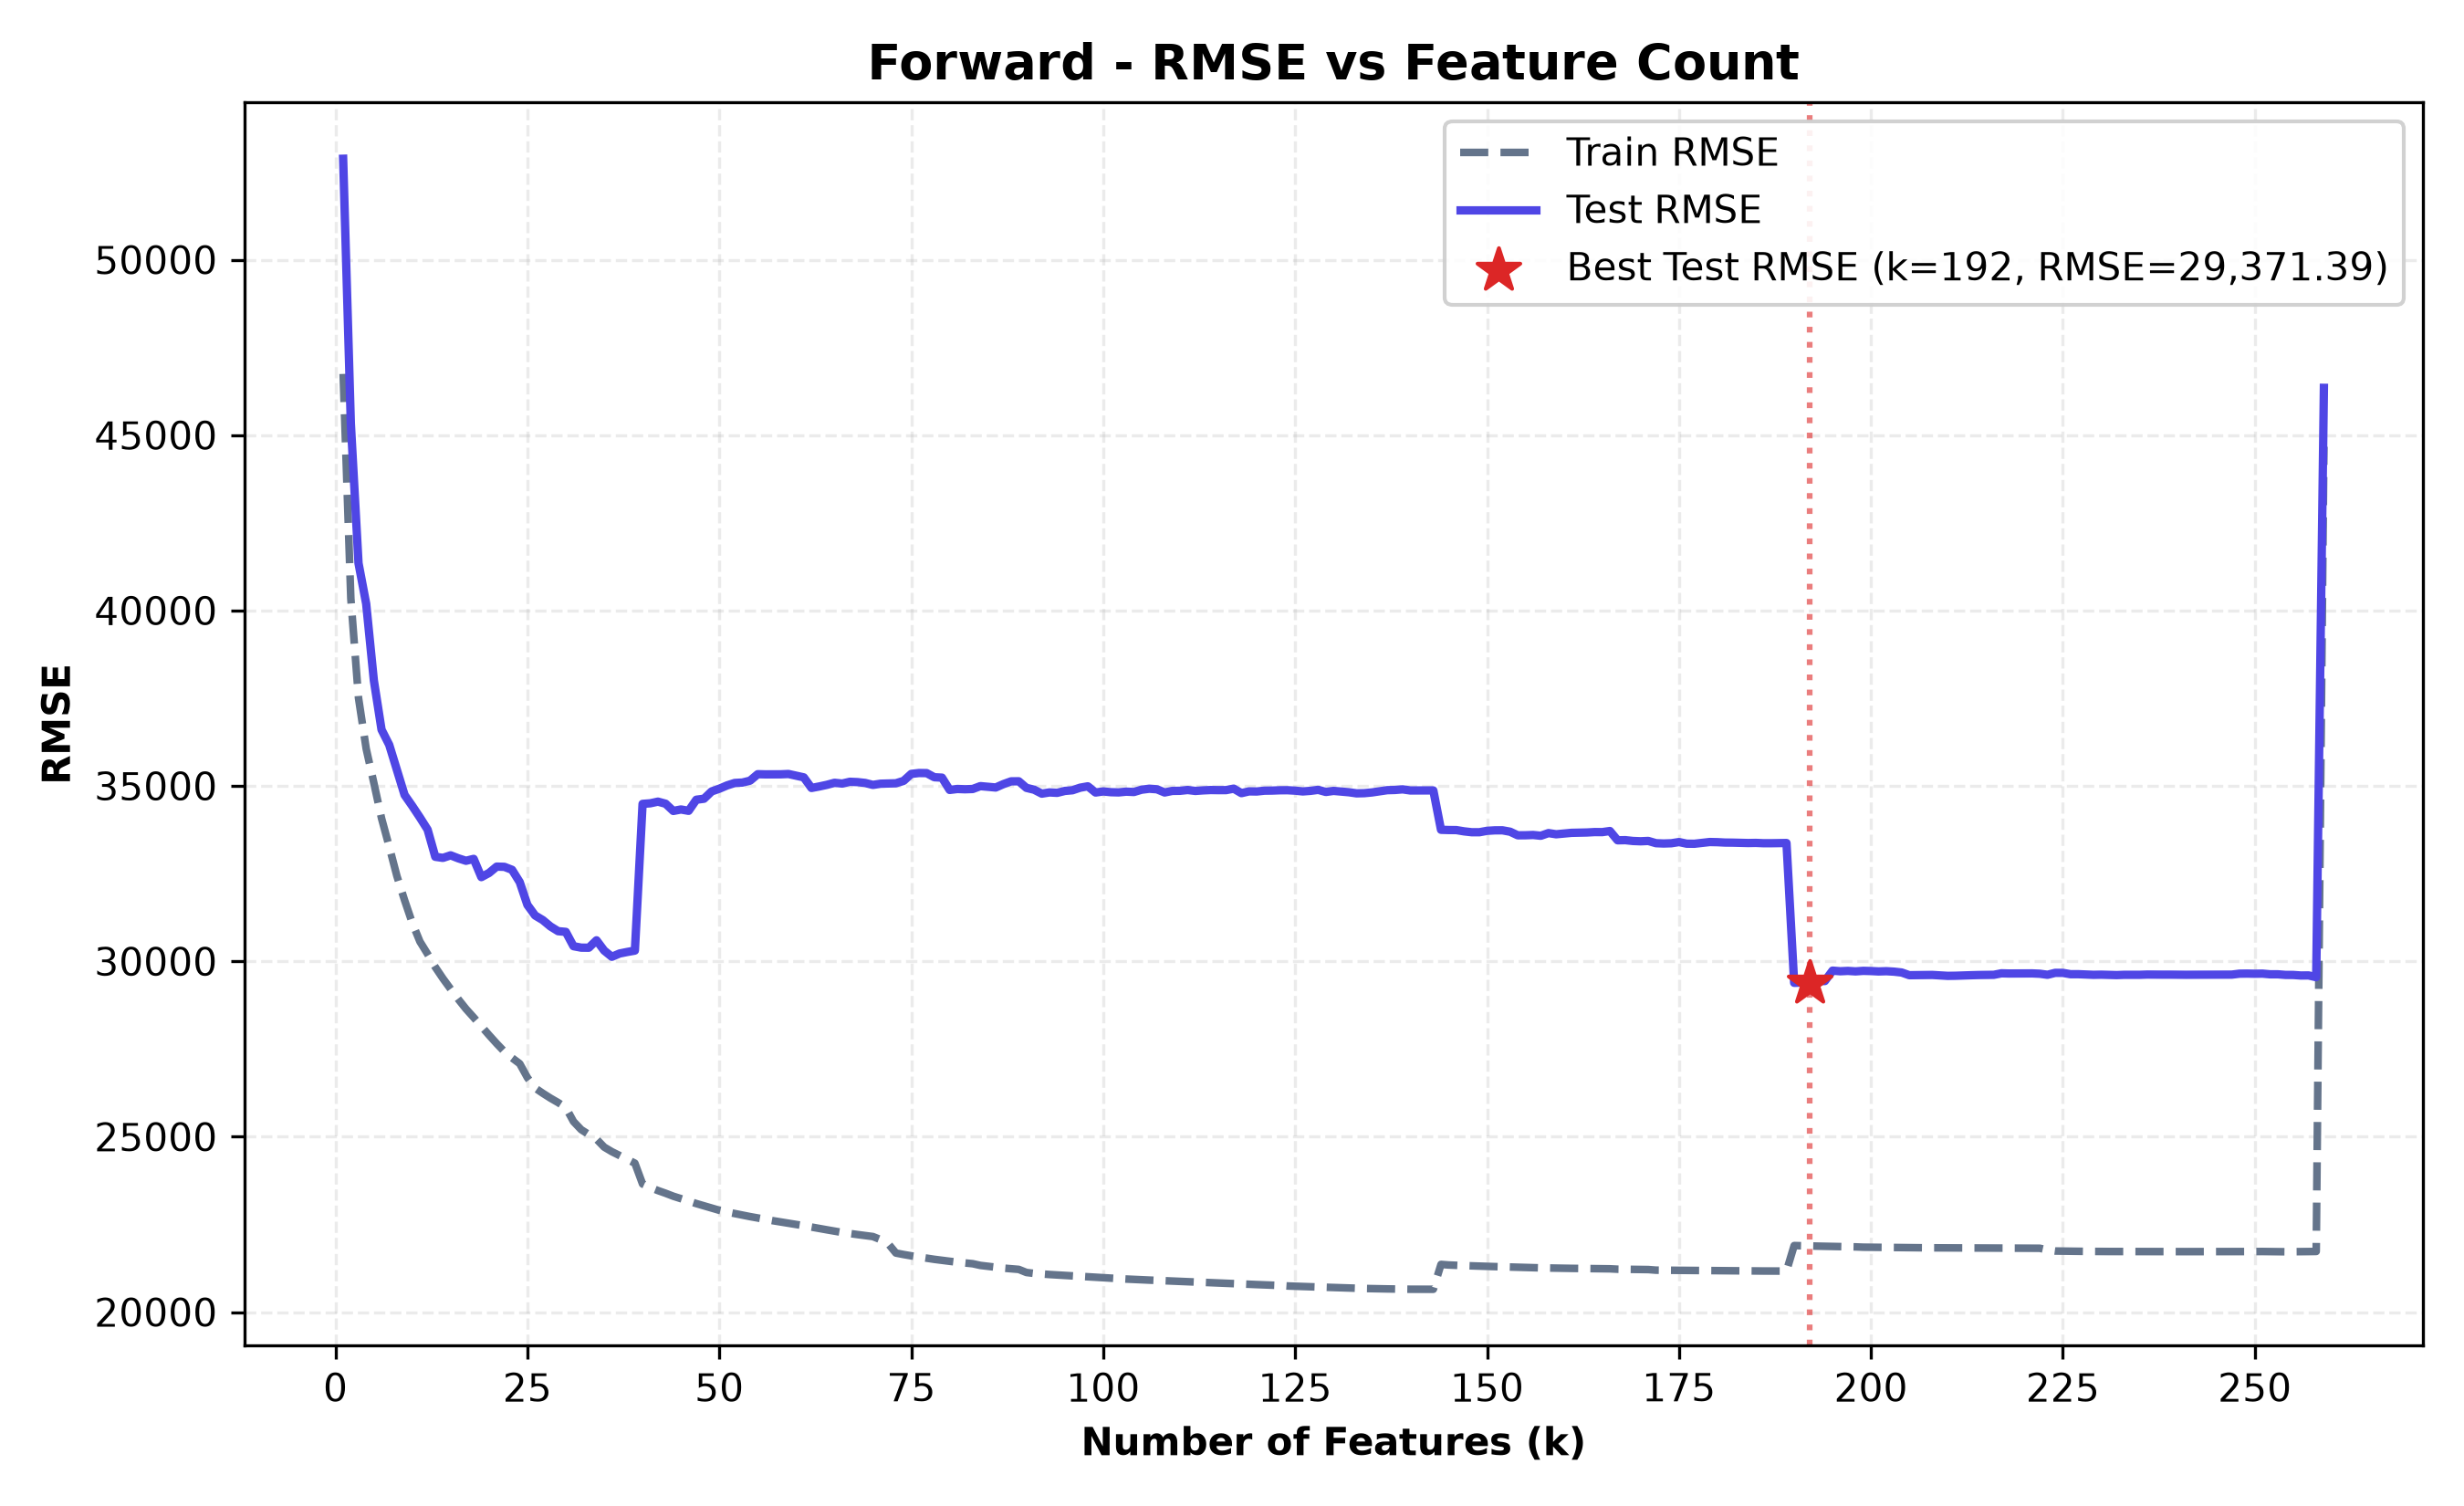

The table this chart was drawn from, first rows:
n_features, selected_features, train_rmse, test_rmse, train_r2, test_r2, cv_rmse
1, Overall Qual, 46745, 52879, 0.6325, 0.6512, 46741
2, Overall Qual, Gr Liv Area, 40342, 45337, 0.7263, 0.7436, 40408
3, Overall Qual, Gr Liv Area, BsmtFin SF 1, 37505, 41349, 0.7634, 0.7867, 37883
4, Overall Qual, Gr Liv Area, BsmtFin SF 1,…, 36059, 40191, 0.7813, 0.7985, 36399
5, Overall Qual, Gr Liv Area, BsmtFin SF 1,…, 35083, 38006, 0.793, 0.8198, 35411
6, Overall Qual, Gr Liv Area, BsmtFin SF 1,…, 34077, 36603, 0.8047, 0.8329, 34339
7, Overall Qual, Gr Liv Area, BsmtFin SF 1,…, 33269, 36171, 0.8138, 0.8368, 33544
8, Overall Qual, Gr Liv Area, BsmtFin SF 1,…, 32432, 35461, 0.8231, 0.8432, 33002
9, Overall Qual, Gr Liv Area, BsmtFin SF 1,…, 31742, 34742, 0.8305, 0.8495, 32360
10, Overall Qual, Gr Liv Area, BsmtFin SF 1,…, 31097, 34429, 0.8374, 0.8522, 31718
11, Overall Qual, Gr Liv Area, BsmtFin SF 1,…, 30562, 34100, 0.8429, 0.855, 31200
12, Overall Qual, Gr Liv Area, BsmtFin SF 1,…, 30208, 33754, 0.8465, 0.8579, 30879
13, Overall Qual, Gr Liv Area, BsmtFin SF 1,…, 29834, 32979, 0.8503, 0.8643, 30556
14, Overall Qual, Gr Liv Area, BsmtFin SF 1,…, 29509, 32948, 0.8535, 0.8646, 31230
15, Overall Qual, Gr Liv Area, BsmtFin SF 1,…, 29210, 33021, 0.8565, 0.864, 31233
16, Overall Qual, Gr Liv Area, BsmtFin SF 1,…, 28918, 32936, 0.8594, 0.8647, 30904
17, Overall Qual, Gr Liv Area, BsmtFin SF 1,…, 28643, 32866, 0.862, 0.8653, 31576
18, Overall Qual, Gr Liv Area, BsmtFin SF 1,…, 28400, 32920, 0.8643, 0.8648, 31400
19, Overall Qual, Gr Liv Area, BsmtFin SF 1,…, 28148, 32400, 0.8667, 0.8691, 31331
20, Overall Qual, Gr Liv Area, BsmtFin SF 1,…, 27897, 32518, 0.8691, 0.8681, 31242
21, Overall Qual, Gr Liv Area, BsmtFin SF 1,…, 27654, 32699, 0.8714, 0.8666, 30958
22, Overall Qual, Gr Liv Area, BsmtFin SF 1,…, 27426, 32693, 0.8735, 0.8667, 30939
23, Overall Qual, Gr Liv Area, BsmtFin SF 1,…, 27246, 32608, 0.8751, 0.8674, 30790
24, Overall Qual, Gr Liv Area, BsmtFin SF 1,…, 27082, 32258, 0.8766, 0.8702, 30585
25, Overall Qual, Gr Liv Area, BsmtFin SF 1,…, 26684, 31608, 0.8802, 0.8754, 30241
26, Overall Qual, Gr Liv Area, BsmtFin SF 1,…, 26388, 31307, 0.8829, 0.8778, 29932
27, Overall Qual, Gr Liv Area, BsmtFin SF 1,…, 26239, 31176, 0.8842, 0.8788, 29824
28, Overall Qual, Gr Liv Area, BsmtFin SF 1,…, 26100, 30994, 0.8854, 0.8802, 29738
29, Overall Qual, Gr Liv Area, BsmtFin SF 1,…, 25973, 30859, 0.8865, 0.8812, 29697
30, Overall Qual, Gr Liv Area, BsmtFin SF 1,…, 25833, 30839, 0.8878, 0.8814, 29527
31, Overall Qual, Gr Liv Area, BsmtFin SF 1,…, 25433, 30431, 0.8912, 0.8845, 29050
32, Overall Qual, Gr Liv Area, BsmtFin SF 1,…, 25202, 30390, 0.8932, 0.8848, 28840
33, Overall Qual, Gr Liv Area, BsmtFin SF 1,…, 25063, 30387, 0.8944, 0.8848, 28806
34, Overall Qual, Gr Liv Area, BsmtFin SF 1,…, 24930, 30599, 0.8955, 0.8832, 29533
35, Overall Qual, Gr Liv Area, BsmtFin SF 1,…, 24703, 30306, 0.8974, 0.8854, 29294
36, Overall Qual, Gr Liv Area, BsmtFin SF 1,…, 24573, 30129, 0.8984, 0.8868, 29172
37, Overall Qual, Gr Liv Area, BsmtFin SF 1,…, 24463, 30222, 0.8994, 0.8861, 29226
38, Overall Qual, Gr Liv Area, BsmtFin SF 1,…, 24353, 30266, 0.9003, 0.8857, 29116
39, Overall Qual, Gr Liv Area, BsmtFin SF 1,…, 24245, 30305, 0.9011, 0.8854, 29030
40, Overall Qual, Gr Liv Area, BsmtFin SF 1,…, 23652, 34487, 0.9059, 0.8517, 28925
41, Overall Qual, Gr Liv Area, BsmtFin SF 1,…, 23551, 34505, 0.9067, 0.8515, 28895
42, Overall Qual, Gr Liv Area, BsmtFin SF 1,…, 23465, 34552, 0.9074, 0.8511, 28782
43, Overall Qual, Gr Liv Area, BsmtFin SF 1,…, 23388, 34492, 0.908, 0.8516, 28816
44, Overall Qual, Gr Liv Area, BsmtFin SF 1,…, 23303, 34287, 0.9087, 0.8534, 28819
45, Overall Qual, Gr Liv Area, BsmtFin SF 1,…, 23233, 34328, 0.9092, 0.853, 28778
46, Overall Qual, Gr Liv Area, BsmtFin SF 1,…, 23162, 34290, 0.9098, 0.8533, 28713
47, Overall Qual, Gr Liv Area, BsmtFin SF 1,…, 23094, 34606, 0.9103, 0.8506, 28643
48, Overall Qual, Gr Liv Area, BsmtFin SF 1,…, 23029, 34635, 0.9108, 0.8504, 28605
49, Overall Qual, Gr Liv Area, BsmtFin SF 1,…, 22963, 34844, 0.9113, 0.8486, 28860
50, Overall Qual, Gr Liv Area, BsmtFin SF 1,…, 22902, 34920, 0.9118, 0.8479, 28919
51, Overall Qual, Gr Liv Area, BsmtFin SF 1,…, 22853, 35013, 0.9122, 0.8471, 29004
52, Overall Qual, Gr Liv Area, BsmtFin SF 1,…, 22809, 35084, 0.9125, 0.8465, 28974
53, Overall Qual, Gr Liv Area, BsmtFin SF 1,…, 22763, 35096, 0.9128, 0.8464, 28982
54, Overall Qual, Gr Liv Area, BsmtFin SF 1,…, 22722, 35149, 0.9132, 0.8459, 28995
55, Overall Qual, Gr Liv Area, BsmtFin SF 1,…, 22682, 35334, 0.9135, 0.8443, 29024
56, Overall Qual, Gr Liv Area, BsmtFin SF 1,…, 22644, 35329, 0.9138, 0.8443, 29007
57, Overall Qual, Gr Liv Area, BsmtFin SF 1,…, 22605, 35330, 0.9141, 0.8443, 28995
58, Overall Qual, Gr Liv Area, BsmtFin SF 1,…, 22570, 35331, 0.9143, 0.8443, 29021
59, Overall Qual, Gr Liv Area, BsmtFin SF 1,…, 22534, 35340, 0.9146, 0.8442, 28990
60, Overall Qual, Gr Liv Area, BsmtFin SF 1,…, 22498, 35292, 0.9149, 0.8446, 28999
... 199 more rows
